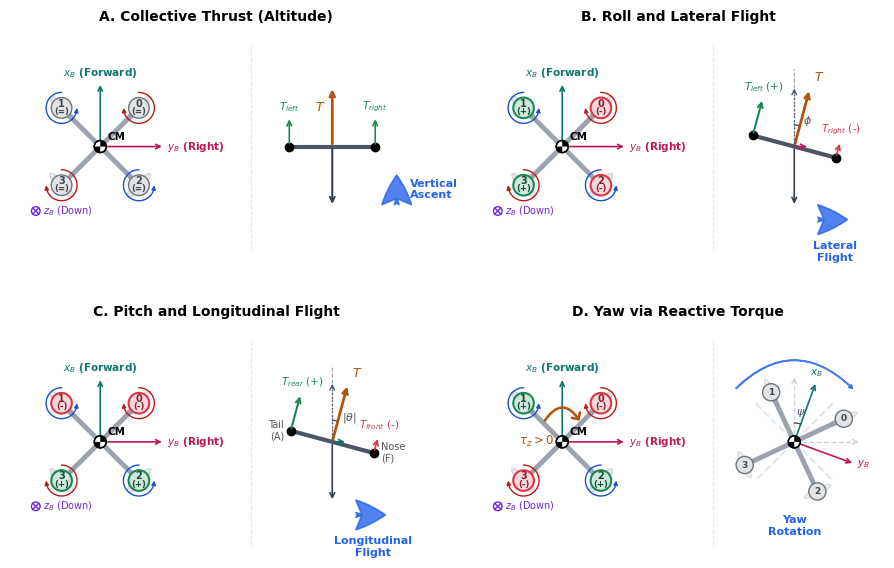

Source code (Python):
import os
import numpy as np
import matplotlib.pyplot as plt
import matplotlib.patches as patches

# Configurar matplotlib para estilo académico limpio y premium
plt.rcParams.update({
    'font.family': 'sans-serif',
    'font.sans-serif': ['DejaVu Sans', 'Arial', 'Helvetica'],
    'font.size': 8.5,
    'axes.labelsize': 9.5,
    'axes.titlesize': 10.5,
    'xtick.labelsize': 8,
    'ytick.labelsize': 8,
    'legend.fontsize': 8
})

def draw_cm_symbol(ax, xc, yc, radius=0.08):
    """Dibuja el símbolo clásico de centro de masas (CM) en ingeniería."""
    bg_circle = patches.Circle((xc, yc), radius, facecolor='white', edgecolor='black', lw=1.0, zorder=4)
    ax.add_patch(bg_circle)
    w1 = patches.Wedge((xc, yc), radius, 0, 90, facecolor='black', zorder=5)
    w2 = patches.Wedge((xc, yc), radius, 180, 270, facecolor='black', zorder=5)
    ax.add_patch(w1)
    ax.add_patch(w2)
    border_circle = patches.Circle((xc, yc), radius, facecolor='none', edgecolor='black', lw=1.0, zorder=6)
    ax.add_patch(border_circle)

def draw_spin_arrow(ax, rx, ry, direction, radius=0.20, color='gray'):
    """Dibuja una flecha curva que indica el sentido de giro del rotor."""
    if direction == 'CW':
        angles = np.linspace(np.pi/2, -np.pi, 80)
    else:
        angles = np.linspace(np.pi/2, 2*np.pi, 80)
        
    x = rx + radius * np.cos(angles)
    y = ry + radius * np.sin(angles)
    ax.plot(x[:-5], y[:-5], color=color, linewidth=1.0, zorder=8)
    
    ax.annotate('', xy=(x[-1], y[-1]), xytext=(x[-6], y[-6]),
                arrowprops=dict(arrowstyle="-|>", color=color, lw=1.0, patchB=None, shrinkA=0, shrinkB=0, mutation_scale=6),
                zorder=9)

def draw_plant_view(ax, xc, yc, thrust_states, yaw_net_moment=0.0):
    """Dibuja la vista en planta del cuadricóptero centrada en (xc, yc)."""
    d = 0.45  # distancia de brazo en la figura
    
    rotors_pos = [
        (xc + d, yc + d),  # R0
        (xc - d, yc + d),  # R1
        (xc + d, yc - d),  # R2
        (xc - d, yc - d)   # R3
    ]
    
    rotors_dir = ['CW', 'CCW', 'CCW', 'CW']
    
    # 1. Dibujar brazos del chasis en X
    ax.plot([rotors_pos[1][0], rotors_pos[2][0]], [rotors_pos[1][1], rotors_pos[2][1]], 
            color='#9ca3af', linewidth=3.5, zorder=2)
    ax.plot([rotors_pos[0][0], rotors_pos[3][0]], [rotors_pos[0][1], rotors_pos[3][1]], 
            color='#9ca3af', linewidth=3.5, zorder=2)
    
    # 2. Ejes de cuerpo en el CM
    axis_len = 0.75
    ax.annotate('', xy=(xc, yc + axis_len), xytext=(xc, yc),
                arrowprops=dict(arrowstyle="->", color='#0f766e', lw=1.2, mutation_scale=8),
                zorder=3)
    ax.text(xc, yc + axis_len + 0.03, r"$x_B$ (Forward)", color='#0f766e', ha='center', va='bottom', fontsize=7.5, fontweight='bold')
    
    ax.annotate('', xy=(xc + axis_len, yc), xytext=(xc, yc),
                arrowprops=dict(arrowstyle="->", color='#be185d', lw=1.2, mutation_scale=8),
                zorder=3)
    ax.text(xc + axis_len + 0.03, yc, r"$y_B$ (Right)", color='#be185d', ha='left', va='center', fontsize=7.5, fontweight='bold')
    
    # Símbolo z_B
    zx, zy = xc - 0.75, yc - 0.75
    z_circle = patches.Circle((zx, zy), 0.05, facecolor='none', edgecolor='#6d28d9', lw=1.0, zorder=3)
    ax.add_patch(z_circle)
    ax.plot([zx - 0.035, zx + 0.035], [zy - 0.035, zy + 0.035], color='#6d28d9', lw=1.0, zorder=3)
    ax.plot([zx - 0.035, zx + 0.035], [zy + 0.035, zy - 0.035], color='#6d28d9', lw=1.0, zorder=3)
    ax.text(zx + 0.08, zy, r"$z_B$ (Down)", color='#6d28d9', ha='left', va='center', fontsize=7)
    
    # 3. Dibujar centro de masas (CM)
    draw_cm_symbol(ax, xc, yc, radius=0.07)
    ax.text(xc + 0.08, yc + 0.08, "CM", fontsize=7.5, fontweight='bold', zorder=7)
    
    # 4. Dibujar rotores
    for i, (rx, ry) in enumerate(rotors_pos):
        state = thrust_states[i]
        spin = rotors_dir[i]
        
        if state == '+':
            face = '#d1e7dd'   # verde suave
            edge = '#198754'   # verde fuerte
            text_color = '#0f5132'
            sign = '+'
            lw = 1.5
        elif state == '-':
            face = '#f8d7da'   # rojo suave
            edge = '#dc3545'   # rojo fuerte
            text_color = '#842029'
            sign = '-'
            lw = 1.5
        else:
            face = '#e2e3e5'   # gris suave
            edge = '#6c757d'   # gris fuerte
            text_color = '#41464b'
            sign = '='
            lw = 1.0
            
        rotor = patches.Circle((rx, ry), 0.12, facecolor=face, edgecolor=edge, lw=lw, zorder=6)
        ax.add_patch(rotor)
        
        propeller = patches.Ellipse((rx, ry), 0.38, 0.10, angle=45 if i%2==0 else -45,
                                    facecolor='#9ca3af', edgecolor='#4b5563', alpha=0.25, lw=0.6, zorder=5)
        ax.add_patch(propeller)
        
        ax.text(rx, ry + 0.05, str(i), ha='center', va='center', fontsize=7, color=text_color, fontweight='bold', zorder=7)
        ax.text(rx, ry - 0.04, f"({sign})", ha='center', va='center', fontsize=6.2, color=text_color, fontweight='bold', zorder=7)
        
        spin_color = '#b91c1c' if spin == 'CW' else '#1d4ed8'
        draw_spin_arrow(ax, rx, ry, spin, radius=0.18, color=spin_color)
        
    # 5. Momento neto en CM
    if yaw_net_moment > 0.0:
        arrow = patches.FancyArrowPatch((xc - 0.22, yc + 0.22), (xc + 0.22, yc + 0.22),
                                       connectionstyle="arc3,rad=-0.8",
                                       arrowstyle="->,head_width=3.5,head_length=3.5",
                                       color='#b45309', lw=1.8, zorder=10)
        ax.add_patch(arrow)
        ax.text(xc - 0.1, yc, r"$\tau_z > 0$", color='#b45309', ha='right', va='center', fontsize=8.5, fontweight='bold', zorder=10)
    elif yaw_net_moment < 0.0:
        arrow = patches.FancyArrowPatch((xc + 0.22, yc + 0.22), (xc - 0.22, yc + 0.22),
                                       connectionstyle="arc3,rad=0.8",
                                       arrowstyle="->,head_width=3.5,head_length=3.5",
                                       color='#b45309', lw=1.8, zorder=10)
        ax.add_patch(arrow)
        ax.text(xc - 0.3, yc, r"$\tau_z < 0$", color='#b45309', ha='right', va='center', fontsize=8.5, fontweight='bold', zorder=10)

def draw_rotated_drone_guiñada(ax, xc, yc, psi_deg=20):
    """Dibuja un esquema del dron rotado un ángulo psi para ilustrar el efecto de guiñada."""
    psi = np.radians(psi_deg)
    d = 0.45
    
    ax.plot([xc - d, xc + d], [yc + d, yc - d], color='#e2e8f0', linestyle='--', linewidth=1.5, zorder=1)
    ax.plot([xc + d, xc - d], [yc + d, yc - d], color='#e2e8f0', linestyle='--', linewidth=1.5, zorder=1)
    
    ax.plot([xc, xc], [yc, yc + 0.73], color='#cbd5e1', lw=1.0, linestyle='--', zorder=1)
    ax.annotate('', xy=(xc, yc + 0.75), xytext=(xc, yc + 0.71),
                arrowprops=dict(arrowstyle="->", color='#cbd5e1', lw=1.0, shrinkA=0, shrinkB=0), zorder=1)
    ax.plot([xc, xc + 0.73], [yc, yc], color='#cbd5e1', lw=1.0, linestyle='--', zorder=1)
    ax.annotate('', xy=(xc + 0.75, yc), xytext=(xc + 0.71, yc),
                arrowprops=dict(arrowstyle="->", color='#cbd5e1', lw=1.0, shrinkA=0, shrinkB=0), zorder=1)
    
    def rotate(x, y):
        xr = x * np.cos(psi) + y * np.sin(psi)
        yr = -x * np.sin(psi) + y * np.cos(psi)
        return xc + xr, yc + yr

    r0 = rotate(d, d)
    r1 = rotate(-d, d)
    r2 = rotate(d, -d)
    r3 = rotate(-d, -d)
    
    ax.plot([r1[0], r2[0]], [r1[1], r2[1]], color='#9ca3af', linewidth=3.5, zorder=2)
    ax.plot([r0[0], r3[0]], [r0[1], r3[1]], color='#9ca3af', linewidth=3.5, zorder=2)
    
    axis_len = 0.75
    x_pt = rotate(0, axis_len)
    ax.annotate('', xy=x_pt, xytext=(xc, yc),
                arrowprops=dict(arrowstyle="->", color='#0f766e', lw=1.2, mutation_scale=8), zorder=3)
    ax.text(x_pt[0], x_pt[1] + 0.03, r"$x_B$", color='#0f766e', ha='center', va='bottom', fontsize=7.5, fontweight='bold')
    
    y_pt = rotate(axis_len, 0)
    ax.annotate('', xy=y_pt, xytext=(xc, yc),
                arrowprops=dict(arrowstyle="->", color='#be185d', lw=1.2, mutation_scale=8), zorder=3)
    ax.text(y_pt[0] + 0.03, y_pt[1], r"$y_B$", color='#be185d', ha='left', va='center', fontsize=7.5, fontweight='bold')
    
    r_arc = 0.22
    arc_t = np.linspace(np.radians(90), np.radians(90 - psi_deg), 40)
    ax.plot(xc + r_arc * np.cos(arc_t), yc + r_arc * np.sin(arc_t), color='#4b5563', lw=1.0, zorder=4)
    
    ax.text(xc + 0.08, yc + 0.27, r"$\psi$", color='#4b5563', ha='center', va='bottom', fontsize=8)
    
    draw_cm_symbol(ax, xc, yc, radius=0.07)
    
    for i, (rx, ry) in enumerate([r0, r1, r2, r3]):
        rotor = patches.Circle((rx, ry), 0.10, facecolor='#e2e3e5', edgecolor='#6c757d', lw=1.0, zorder=6)
        ax.add_patch(rotor)
        propeller = patches.Ellipse((rx, ry), 0.34, 0.08, angle=45 - psi_deg if i%2==0 else -45 - psi_deg,
                                    facecolor='#9ca3af', edgecolor='#4b5563', alpha=0.20, lw=0.6, zorder=5)
        ax.add_patch(propeller)
        ax.text(rx, ry, str(i), ha='center', va='center', fontsize=6.5, color='#41464b', fontweight='bold', zorder=7)
        
    arrow = patches.FancyArrowPatch((xc - 0.7, yc + 0.6), (xc + 0.7, yc + 0.6),
                                   connectionstyle="arc3,rad=-0.5",
                                   arrowstyle="fancy,head_width=2.5,head_length=2.5",
                                   color='#2563eb', alpha=0.8, lw=1.2, zorder=10)
    ax.add_patch(arrow)
    
    ax.text(xc, yc - 0.85, "Yaw\nRotation", color='#2563eb', ha='center', va='top', fontsize=8, fontweight='bold')

def draw_lateral_view(ax, xc, yc, mode):
    """Dibuja el esquema lateral de fuerzas."""
    if mode == 'colectivo':
        y_val = yc
        ax.plot([xc - 0.5, xc + 0.5], [y_val, y_val], color='#4b5563', linewidth=3, zorder=2)
        ax.plot(xc - 0.5, y_val, 'o', color='black', markersize=6, zorder=3)
        ax.plot(xc + 0.5, y_val, 'o', color='black', markersize=6, zorder=3)
        
        # Fuerzas individuales
        ax.annotate('', xy=(xc - 0.5, y_val + 0.35), xytext=(xc - 0.5, y_val),
                    arrowprops=dict(arrowstyle="->", color='#198754', lw=1.2))
        ax.annotate('', xy=(xc + 0.5, y_val + 0.35), xytext=(xc + 0.5, y_val),
                    arrowprops=dict(arrowstyle="->", color='#198754', lw=1.2))
        ax.text(xc - 0.5, y_val + 0.38, r"$T_{left}$", ha='center', va='bottom', fontsize=7.5, color='#198754')
        ax.text(xc + 0.5, y_val + 0.38, r"$T_{right}$", ha='center', va='bottom', fontsize=7.5, color='#198754')
        
        # Fuerza neta en CM
        ax.annotate('', xy=(xc, y_val + 0.7), xytext=(xc, y_val),
                    arrowprops=dict(arrowstyle="->", color='#b45309', lw=2.0))
        ax.text(xc - 0.08, y_val + 0.45, r"$T$", color='#b45309', ha='right', va='center', fontsize=9, fontweight='bold')
        
        # Peso
        ax.annotate('', xy=(xc, y_val - 0.7), xytext=(xc, y_val),
                    arrowprops=dict(arrowstyle="->", color='#374151', lw=1.5))
                    
        # Flecha de desplazamiento vertical azul
        ax.annotate('', xy=(xc + 0.75, y_val - 0.3), xytext=(xc + 0.75, y_val - 0.7),
                    arrowprops=dict(arrowstyle="fancy,head_width=2.5,head_length=2.5", color='#2563eb', alpha=0.8, lw=1.2))
        ax.text(xc + 0.90, y_val - 0.5, "Vertical\nAscent", color='#2563eb', ha='left', va='center', fontsize=8, fontweight='bold')
        
    elif mode == 'alabeo':
        phi = 15 * np.pi / 180
        cos_p, sin_p = np.cos(phi), np.sin(phi)
        
        xl = xc - 0.5 * cos_p
        yl = yc + 0.5 * sin_p
        xr = xc + 0.5 * cos_p
        yr = yc - 0.5 * sin_p
        
        ax.plot([xl, xr], [yl, yr], color='#4b5563', linewidth=3, zorder=2)
        ax.plot(xl, yl, 'o', color='black', markersize=6, zorder=3)
        ax.plot(xr, yr, 'o', color='black', markersize=6, zorder=3)
        
        dx_f, dy_f = sin_p, cos_p
        
        ax.annotate('', xy=(xl + 0.45 * dx_f, yl + 0.45 * dy_f), xytext=(xl, yl),
                    arrowprops=dict(arrowstyle="->", color='#198754', lw=1.5))
        ax.annotate('', xy=(xr + 0.20 * dx_f, yr + 0.20 * dy_f), xytext=(xr, yr),
                    arrowprops=dict(arrowstyle="->", color='#dc3545', lw=1.2))
        ax.text(xl + 0.5 * dx_f, yl + 0.5 * dy_f, r"$T_{left}$ (+)", ha='center', va='bottom', fontsize=7.5, color='#198754')
        ax.text(xr + 0.25 * dx_f, yr + 0.25 * dy_f, r"$T_{right}$ (-)", ha='center', va='bottom', fontsize=7.5, color='#dc3545')
        
        ax.plot([xc, xc], [yc, yc + 0.9], color='#9ca3af', linestyle='--', linewidth=0.8, zorder=1)
        
        arc = patches.Arc((xc, yc), 0.5, 0.5, theta1=75, theta2=90, color='#4b5563', lw=1.0)
        ax.add_patch(arc)
        ax.text(xc + 0.1, yc + 0.3, r"$\phi$", color='#4b5563', ha='left', va='center', fontsize=8)
        
        tx, ty = xc + 0.7 * dx_f, yc + 0.7 * dy_f
        ax.annotate('', xy=(tx, ty), xytext=(xc, yc),
                    arrowprops=dict(arrowstyle="->", color='#b45309', lw=2.0))
        ax.text(tx + 0.05, ty + 0.05, r"$T$", color='#b45309', ha='left', va='bottom', fontsize=9, fontweight='bold')
        
        ax.plot([xc, xc], [yc, yc + 0.7 * cos_p - 0.02], color='#4b5563', lw=1.0, linestyle=':', zorder=3)
        ax.annotate('', xy=(xc, yc + 0.7 * cos_p), xytext=(xc, yc + 0.7 * cos_p - 0.05),
                    arrowprops=dict(arrowstyle="->", color='#4b5563', lw=1.0, shrinkA=0, shrinkB=0), zorder=3)
        
        ax.annotate('', xy=(xc + 0.7 * dx_f, yc), xytext=(xc, yc),
                    arrowprops=dict(arrowstyle="->", color='#be185d', lw=1.2))
        
        ax.annotate('', xy=(xc, yc - 0.7), xytext=(xc, yc),
                    arrowprops=dict(arrowstyle="->", color='#374151', lw=1.2))
        
        ax.annotate('', xy=(xc + 0.65, yc - 0.85), xytext=(xc + 0.3, yc - 0.85),
                    arrowprops=dict(arrowstyle="fancy,head_width=2.5,head_length=2.5", color='#2563eb', alpha=0.8, lw=1.2))
        ax.text(xc + 0.475, yc - 1.1, "Lateral\nFlight", color='#2563eb', ha='center', va='top', fontsize=8, fontweight='bold')
        
    elif mode == 'cabeceo':
        theta = -15 * np.pi / 180
        cos_t, sin_t = np.cos(theta), np.sin(theta)
        
        xr = xc - 0.5 * cos_t
        yr = yc - 0.5 * sin_t
        xf = xc + 0.5 * cos_t
        yf = yc + 0.5 * sin_t
        
        ax.plot([xr, xf], [yr, yf], color='#4b5563', linewidth=3, zorder=2)
        ax.plot(xr, yr, 'o', color='black', markersize=6, zorder=3)
        ax.plot(xf, yf, 'o', color='black', markersize=6, zorder=3)
        ax.text(xr - 0.08, yr, "Tail\n(A)", ha='right', va='center', fontsize=7, color='#555')
        ax.text(xf + 0.08, yf, "Nose\n(F)", ha='left', va='center', fontsize=7, color='#555')
        
        dx_f, dy_f = -sin_t, cos_t
        ax.annotate('', xy=(xr + 0.45 * dx_f, yr + 0.45 * dy_f), xytext=(xr, yr),
                    arrowprops=dict(arrowstyle="->", color='#198754', lw=1.5))
        ax.annotate('', xy=(xf + 0.20 * dx_f, yf + 0.20 * dy_f), xytext=(xf, yf),
                    arrowprops=dict(arrowstyle="->", color='#dc3545', lw=1.2))
        ax.text(xr + 0.5 * dx_f, yr + 0.5 * dy_f, r"$T_{rear}$ (+)", ha='center', va='bottom', fontsize=7.5, color='#198754')
        ax.text(xf + 0.25 * dx_f, yf + 0.25 * dy_f, r"$T_{front}$ (-)", ha='center', va='bottom', fontsize=7.5, color='#dc3545')
        
        ax.plot([xc, xc], [yc, yc + 0.9], color='#9ca3af', linestyle='--', linewidth=0.8, zorder=1)
        
        arc = patches.Arc((xc, yc), 0.5, 0.5, theta1=75, theta2=90, color='#4b5563', lw=1.0)
        ax.add_patch(arc)
        ax.text(xc + 0.11, yc + 0.28, r"$|\theta|$", color='#4b5563', ha='left', va='center', fontsize=8)
        
        tx, ty = xc + 0.7 * dx_f, yc + 0.7 * dy_f
        ax.annotate('', xy=(tx, ty), xytext=(xc, yc),
                    arrowprops=dict(arrowstyle="->", color='#b45309', lw=2.0))
        ax.text(tx + 0.05, ty + 0.05, r"$T$", color='#b45309', ha='left', va='bottom', fontsize=9, fontweight='bold')
        
        ax.plot([xc, xc], [yc, yc + 0.7 * cos_t - 0.02], color='#4b5563', lw=1.0, linestyle=':', zorder=3)
        ax.annotate('', xy=(xc, yc + 0.7 * cos_t), xytext=(xc, yc + 0.7 * cos_t - 0.05),
                    arrowprops=dict(arrowstyle="->", color='#4b5563', lw=1.0, shrinkA=0, shrinkB=0), zorder=3)
        
        ax.annotate('', xy=(xc + 0.7 * dx_f, yc), xytext=(xc, yc),
                    arrowprops=dict(arrowstyle="->", color='#0f766e', lw=1.2))
        
        ax.annotate('', xy=(xc, yc - 0.7), xytext=(xc, yc),
                    arrowprops=dict(arrowstyle="->", color='#374151', lw=1.2))
        
        ax.annotate('', xy=(xc + 0.65, yc - 0.85), xytext=(xc + 0.3, yc - 0.85),
                    arrowprops=dict(arrowstyle="fancy,head_width=2.5,head_length=2.5", color='#2563eb', alpha=0.8, lw=1.2))
        ax.text(xc + 0.475, yc - 1.1, "Longitudinal\nFlight", color='#2563eb', ha='center', va='top', fontsize=8, fontweight='bold')

def main():
    fig, axs = plt.subplots(2, 2, figsize=(9, 6), dpi=300)
    
    xc_p = -1.35
    xc_l = 1.35
    div_x = 0.4
    
    # Subplot 0,0: Collective Thrust
    ax = axs[0, 0]
    ax.set_aspect('equal')
    ax.axis('off')
    ax.set_title("A. Collective Thrust (Altitude)", fontsize=10, fontweight='bold', pad=10)
    
    draw_plant_view(ax, xc=xc_p, yc=0.0, thrust_states=['base', 'base', 'base', 'base'], yaw_net_moment=0.0)
    draw_lateral_view(ax, xc=xc_l, yc=0.0, mode='colectivo')
    
    ax.plot([div_x, div_x], [-1.2, 1.2], color='#e2e8f0', linestyle='--', linewidth=0.8)
    ax.set_xlim(-2.4, 2.4)
    ax.set_ylim(-1.3, 1.3)
    
    # Subplot 0,1: Roll and Lateral Flight
    ax = axs[0, 1]
    ax.set_aspect('equal')
    ax.axis('off')
    ax.set_title("B. Roll and Lateral Flight", fontsize=10, fontweight='bold', pad=10)
    
    draw_plant_view(ax, xc=xc_p, yc=0.0, thrust_states=['-', '+', '-', '+'], yaw_net_moment=0.0)
    draw_lateral_view(ax, xc=xc_l, yc=0.0, mode='alabeo')
    
    ax.plot([div_x, div_x], [-1.2, 1.2], color='#e2e8f0', linestyle='--', linewidth=0.8)
    ax.set_xlim(-2.4, 2.4)
    ax.set_ylim(-1.3, 1.3)
    
    # Subplot 1,0: Pitch and Longitudinal Flight
    ax = axs[1, 0]
    ax.set_aspect('equal')
    ax.axis('off')
    ax.set_title("C. Pitch and Longitudinal Flight", fontsize=10, fontweight='bold', pad=10)
    
    draw_plant_view(ax, xc=xc_p, yc=0.0, thrust_states=['-', '-', '+', '+'], yaw_net_moment=0.0)
    draw_lateral_view(ax, xc=xc_l, yc=0.0, mode='cabeceo')
    
    ax.plot([div_x, div_x], [-1.2, 1.2], color='#e2e8f0', linestyle='--', linewidth=0.8)
    ax.set_xlim(-2.4, 2.4)
    ax.set_ylim(-1.3, 1.3)
    
    # Subplot 1,1: Yaw
    ax = axs[1, 1]
    ax.set_aspect('equal')
    ax.axis('off')
    ax.set_title("D. Yaw via Reactive Torque", fontsize=10, fontweight='bold', pad=10)
    
    draw_plant_view(ax, xc=xc_p, yc=0.0, thrust_states=['-', '+', '+', '-'], yaw_net_moment=1.0)
    draw_rotated_drone_guiñada(ax, xc=xc_l, yc=0.0, psi_deg=20)
    
    ax.plot([div_x, div_x], [-1.2, 1.2], color='#e2e8f0', linestyle='--', linewidth=0.8)
    ax.set_xlim(-2.4, 2.4)
    ax.set_ylim(-1.3, 1.3)
    
    plt.tight_layout()
    plt.subplots_adjust(wspace=0.12, hspace=0.08)
    
    out_pdf = "TFG_Report/Figuras/diagramas/FIG-015.pdf"
    out_png = "TFG_Report/Figuras/diagramas/FIG-015.png"
    
    os.makedirs(os.path.dirname(out_pdf), exist_ok=True)
    
    plt.savefig(out_pdf, format='pdf', bbox_inches='tight')
    plt.savefig(out_png, format='png', bbox_inches='tight')
    plt.close()
    
    print(f"Figura FIG-015 guardada exitosamente en PDF y PNG:")
    print(f"  - PDF: {out_pdf}")
    print(f"  - PNG: {out_png}")

if __name__ == "__main__":
    main()
